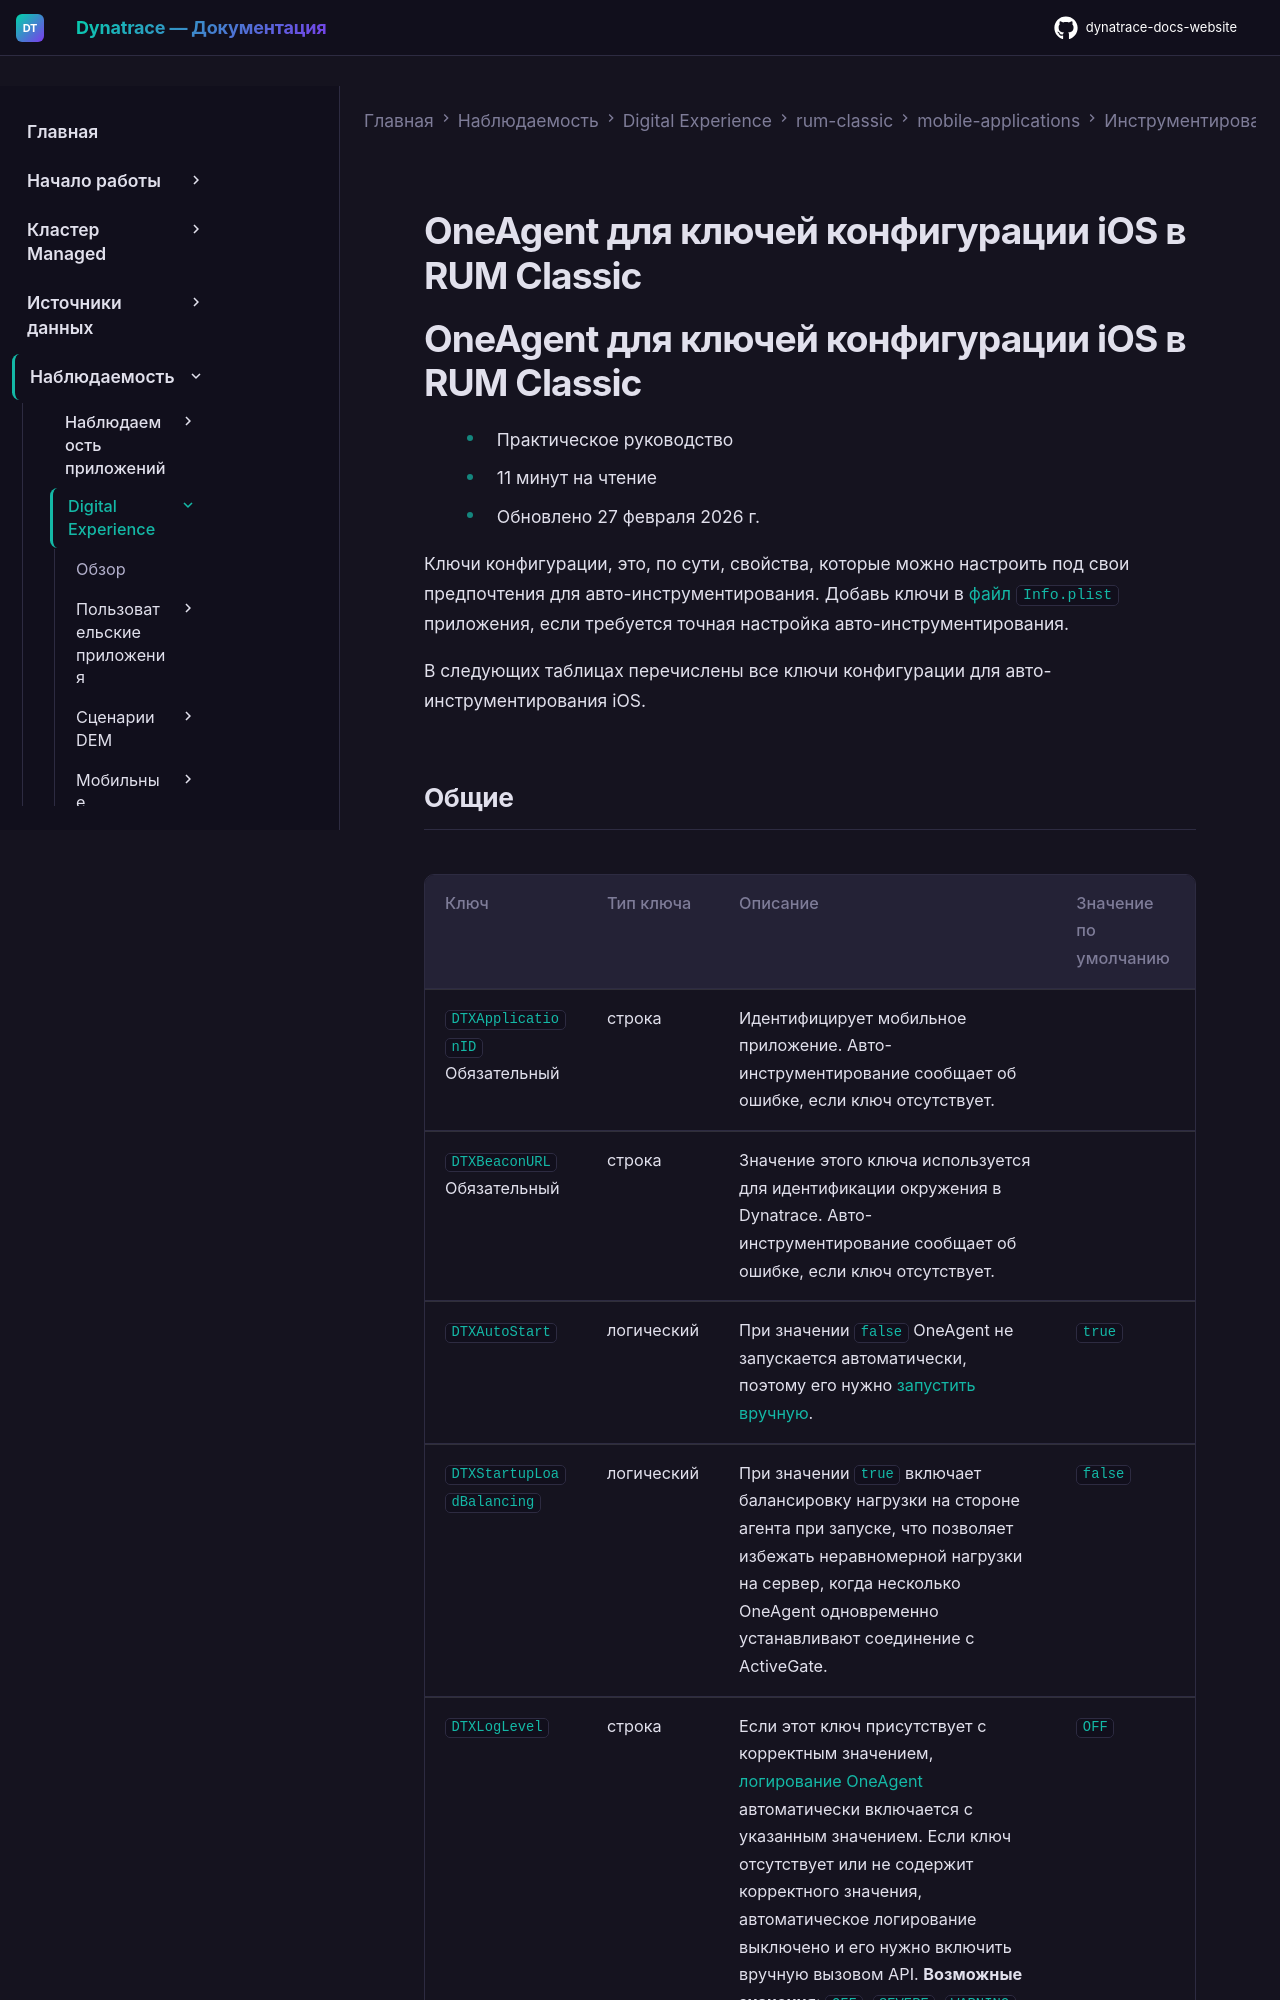

repository: Yerkebulan-Ardabayev/dynatrace-docs-website · page: managed-ru/observe/digital-experience/rum-classic/mobile-applications/instrument-ios-app/customization/ios-configuration-keys/index.html · generator: mkdocs

---
title: OneAgent для ключей конфигурации iOS в RUM Classic
source: https://docs.dynatrace.com/managed/observe/digital-experience/rum-classic/mobile-applications/instrument-ios-app/customization/ios-configuration-keys
---

# OneAgent для ключей конфигурации iOS в RUM Classic

# OneAgent для ключей конфигурации iOS в RUM Classic

* Практическое руководство
* 11 минут на чтение
* Обновлено 27 февраля 2026 г.

Ключи конфигурации, это, по сути, свойства, которые можно настроить под свои предпочтения для авто-инструментирования. Добавь ключи в [файл `Info.plist`](/managed/observe/digital-experience/rum-classic/mobile-applications/instrument-ios-app/instrumentation/info-plist-file "Файл Info.plist хранит идентификацию приложения и ключи конфигурации. Используй его для тонкой настройки конфигурации инструментирования.") приложения, если требуется точная настройка авто-инструментирования.

В следующих таблицах перечислены все ключи конфигурации для авто-инструментирования iOS.

## Общие

| Ключ | Тип ключа | Описание | Значение по умолчанию |
| --- | --- | --- | --- |
| `DTXApplicationID`  Обязательный | строка | Идентифицирует мобильное приложение. Авто-инструментирование сообщает об ошибке, если ключ отсутствует. |  |
| `DTXBeaconURL`  Обязательный | строка | Значение этого ключа используется для идентификации окружения в Dynatrace. Авто-инструментирование сообщает об ошибке, если ключ отсутствует. |  |
| `DTXAutoStart` | логический | При значении `false` OneAgent не запускается автоматически, поэтому его нужно [запустить вручную](/managed/observe/digital-experience/rum-classic/mobile-applications/instrument-ios-app/customization/oneagent-sdk-for-ios#start-oneagent "Улучши мониторинг пользовательского опыта в мобильном приложении с помощью OneAgent SDK для iOS."). | `true` |
| `DTXStartupLoadBalancing` | логический | При значении `true` включает балансировку нагрузки на стороне агента при запуске, что позволяет избежать неравномерной нагрузки на сервер, когда несколько OneAgent одновременно устанавливают соединение с ActiveGate. | `false` |
| `DTXLogLevel` | строка | Если этот ключ присутствует с корректным значением, [логирование OneAgent](/managed/observe/digital-experience/rum-classic/mobile-applications/instrument-ios-app/customization/logging-for-ios "Включи отладочное логирование для OneAgent.") автоматически включается с указанным значением. Если ключ отсутствует или не содержит корректного значения, автоматическое логирование выключено и его нужно включить вручную вызовом API.  **Возможные значения**: `OFF`, `SEVERE`, `WARNING`, `INFO`, `ALL` | `OFF` |
| `DTXStartupWithGrailEnabled` | логический | При значении `true` RUM на последнем Dynatrace включается при первом запуске приложения, до получения конфигурации кластера. Эта настройка не действует после первого запуска приложения. После получения конфигурации кластера она навсегда переопределяет этот флаг. | `false` |
